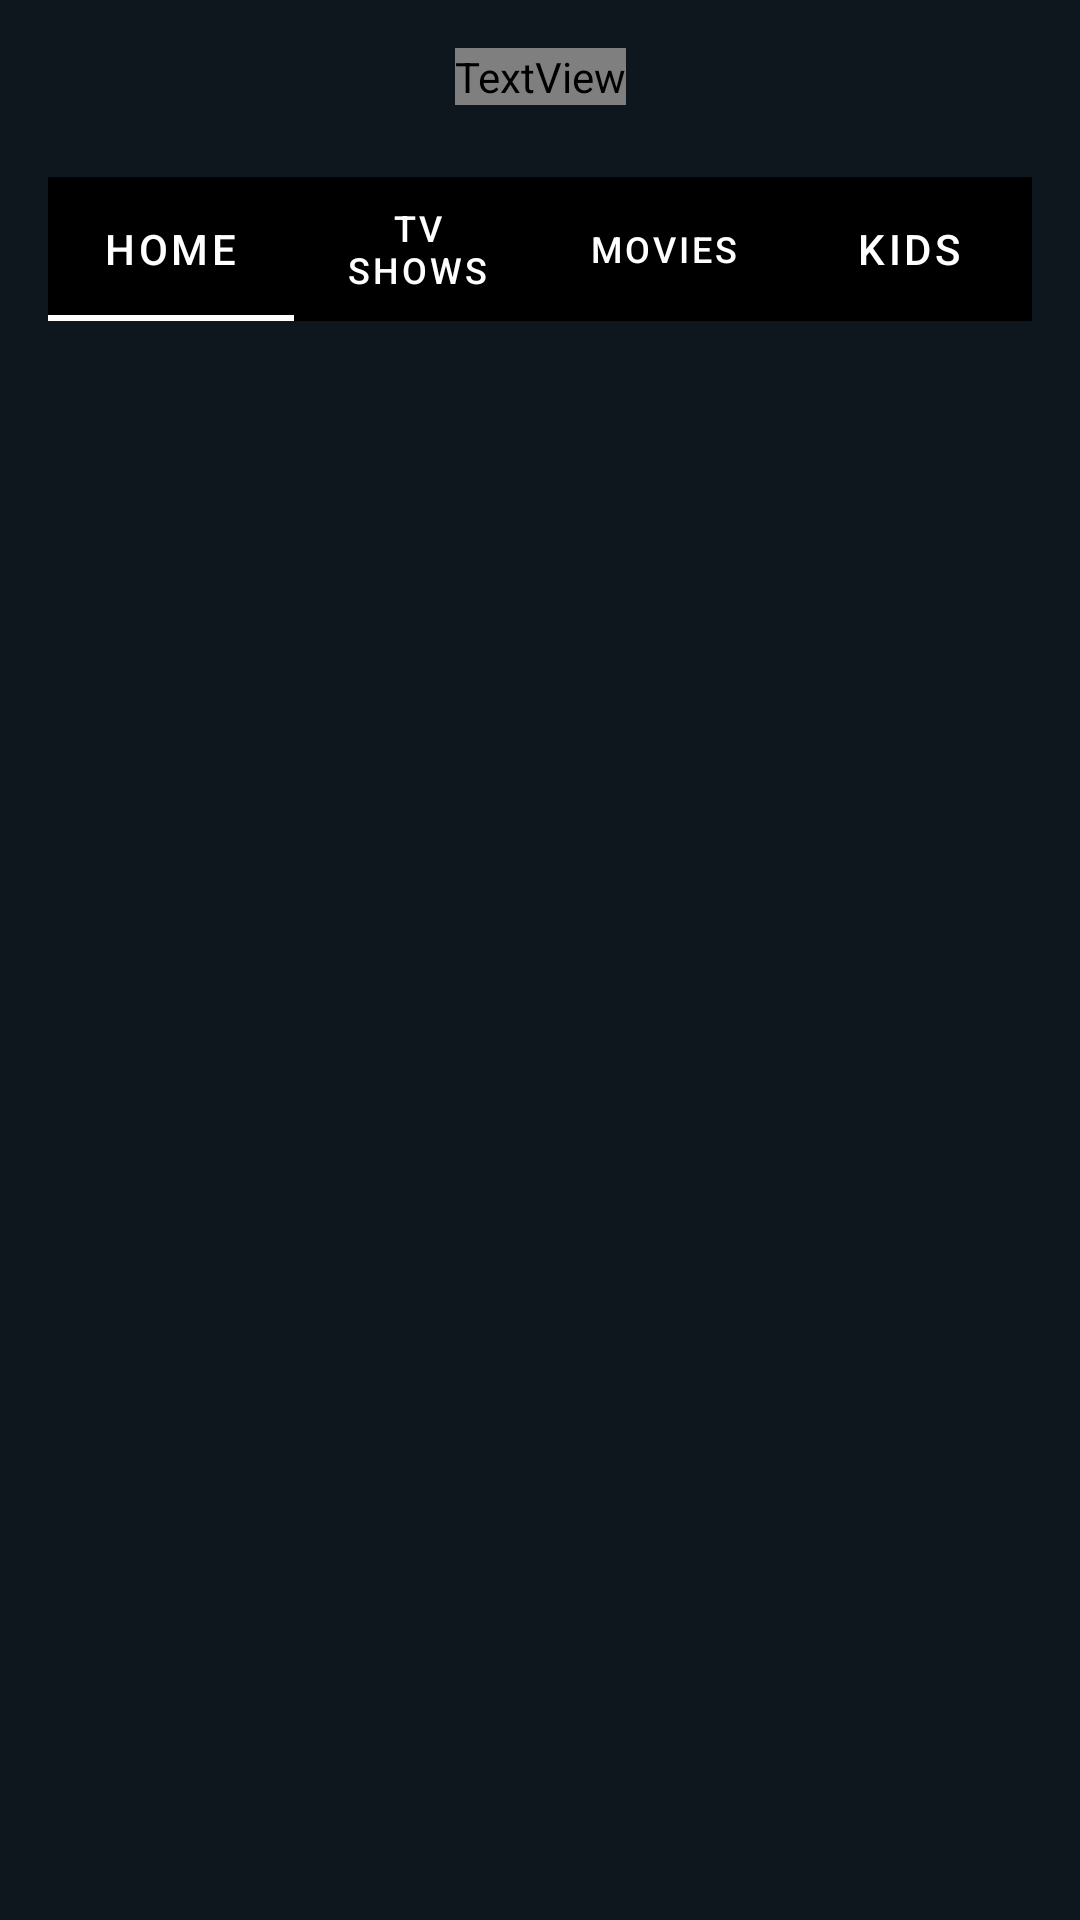

Reconstruct the res/layout file that produces this screen, plus the resources it refers to.
<!-- AndroidManifest.xml: application theme Theme.PrimeVideoClone -->
<!-- res/layout/activity_main.xml -->
<?xml version="1.0" encoding="utf-8"?>
<androidx.constraintlayout.widget.ConstraintLayout xmlns:android="http://schemas.android.com/apk/res/android"
    xmlns:app="http://schemas.android.com/apk/res-auto"
    xmlns:tools="http://schemas.android.com/tools"
    android:layout_width="match_parent"
    android:layout_height="match_parent"
    android:background="#0F171E"
    tools:context=".MainActivity">

    <TextView
        android:id="@+id/textView"
        android:layout_width="wrap_content"
        android:layout_height="wrap_content"
        android:layout_marginTop="16dp"
        android:fontFamily="@font/montserrat_bold"
        android:text="Movie Streaming App"
        android:textColor="#FFFFFF"
        app:layout_constraintLeft_toLeftOf="parent"
        app:layout_constraintRight_toRightOf="parent"
        app:layout_constraintTop_toTopOf="parent" />

    <com.google.android.material.tabs.TabLayout
        android:id="@+id/tabLayout"
        android:layout_width="0dp"
        android:layout_height="wrap_content"
        android:layout_marginStart="16dp"
        android:layout_marginTop="24dp"
        android:layout_marginEnd="16dp"
        app:layout_constraintEnd_toEndOf="parent"
        app:layout_constraintHorizontal_bias="0.5"
        app:layout_constraintStart_toStartOf="parent"
        app:layout_constraintTop_toBottomOf="@+id/textView"
        app:tabBackground="@color/black"
        app:tabIndicatorColor="@color/white"
        app:tabTextColor="@color/white">

        <com.google.android.material.tabs.TabItem
            android:layout_width="wrap_content"
            android:layout_height="wrap_content"
            android:text="Home" />

        <com.google.android.material.tabs.TabItem
            android:layout_width="wrap_content"
            android:layout_height="wrap_content"
            android:text="Tv Shows" />

        <com.google.android.material.tabs.TabItem
            android:layout_width="wrap_content"
            android:layout_height="wrap_content"
            android:text="Movies" />

        <com.google.android.material.tabs.TabItem
            android:layout_width="wrap_content"
            android:layout_height="wrap_content"
            android:text="Kids" />
    </com.google.android.material.tabs.TabLayout>

    <RelativeLayout
        android:id="@+id/relativeLayout"
        android:layout_width="match_parent"
        android:layout_height="200dp"
        app:layout_constraintTop_toBottomOf="@+id/tabLayout"
        tools:layout_editor_absoluteX="16dp">

        <androidx.viewpager.widget.ViewPager
            android:id="@+id/banner_viewPager"
            android:layout_width="match_parent"
            android:layout_height="match_parent" />
    </RelativeLayout>

    <androidx.recyclerview.widget.RecyclerView
        android:id="@+id/rv_parent"
        android:layout_width="0dp"
        android:layout_height="0dp"
        android:padding="4dp"
        android:scrollbars="vertical"
        app:layout_behavior="@string/appbar_scrolling_view_behavior"
        app:layout_constraintBottom_toBottomOf="parent"
        app:layout_constraintEnd_toEndOf="parent"
        app:layout_constraintHorizontal_bias="0.5"
        app:layout_constraintStart_toStartOf="parent"
        app:layout_constraintTop_toBottomOf="@+id/relativeLayout" />

</androidx.constraintlayout.widget.ConstraintLayout>
<!-- resources referenced by this layout -->
<resources>
  <style name="Theme.PrimeVideoClone" parent="Theme.MaterialComponents.Light.NoActionBar">
          
          <item name="colorPrimary">#000000</item>
          <item name="colorPrimaryVariant">@color/purple_700</item>
          <item name="colorOnPrimary">@color/white</item>
          
          <item name="colorSecondary">@color/teal_200</item>
          <item name="colorSecondaryVariant">@color/teal_700</item>
          <item name="colorOnSecondary">@color/black</item>
          
          <item name="android:statusBarColor" tools:targetApi="l">?attr/colorPrimaryVariant</item>
          
      </style>
  <!-- not gathered from this repository: default colours our renderer supplied (Android Studio template values) -->
  <color name="purple_700">#FF3700B3</color>
  <color name="teal_200">#FF03DAC5</color>
  <color name="teal_700">#FF018786</color>
  <color name="black">#FF000000</color>
  <color name="white">#FFFFFFFF</color>
</resources>
